Photos from the image-classification dataset "dataset_cleaned" in the GitHub repository Diogo-Rodriigues/AP_Modulo2. Its 4 classes are: biliary leaks, lithiasis, normal, stricture.

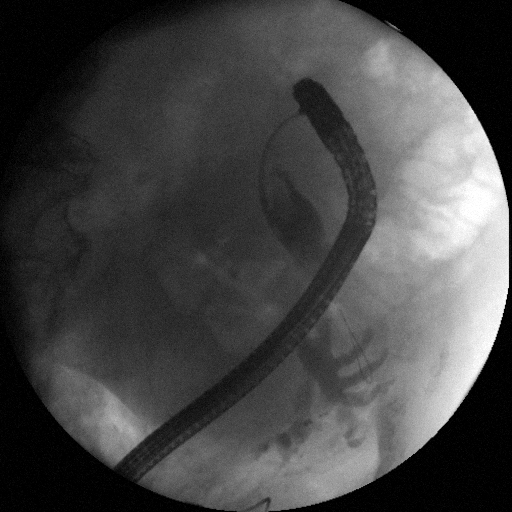
Label: lithiasis

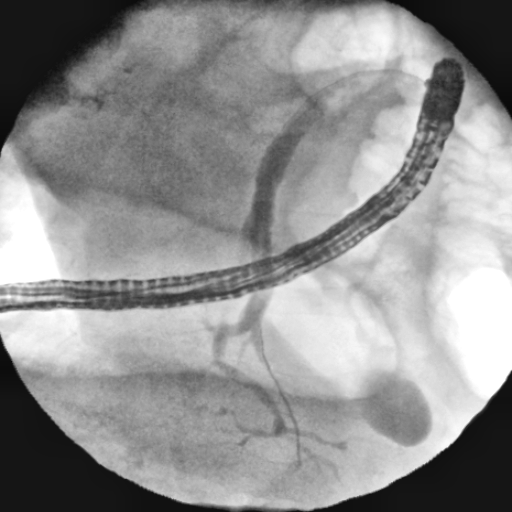
Label: normal

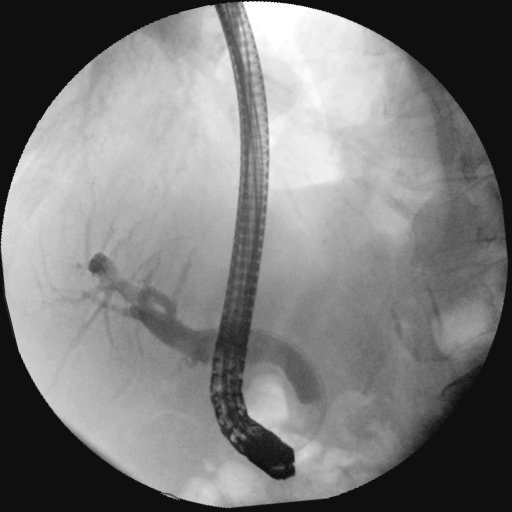
Label: normal

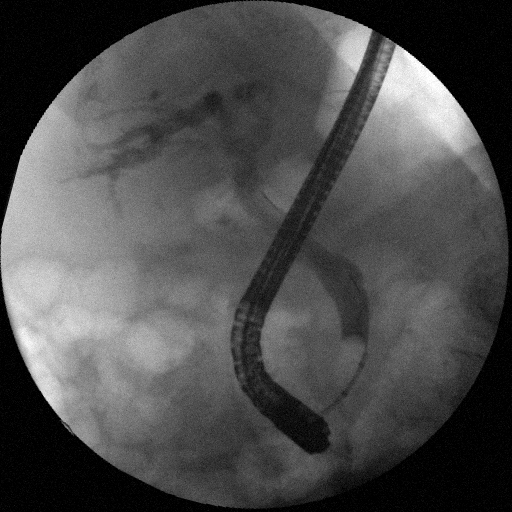
Label: lithiasis

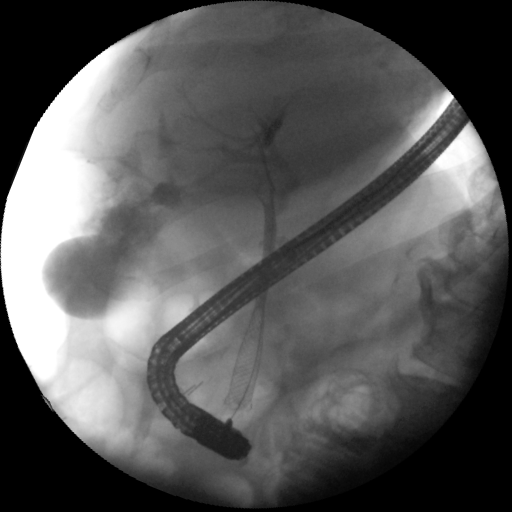
Label: biliary leaks

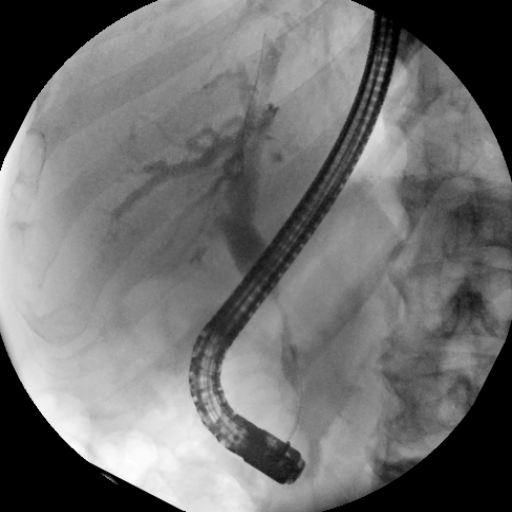
Label: stricture
